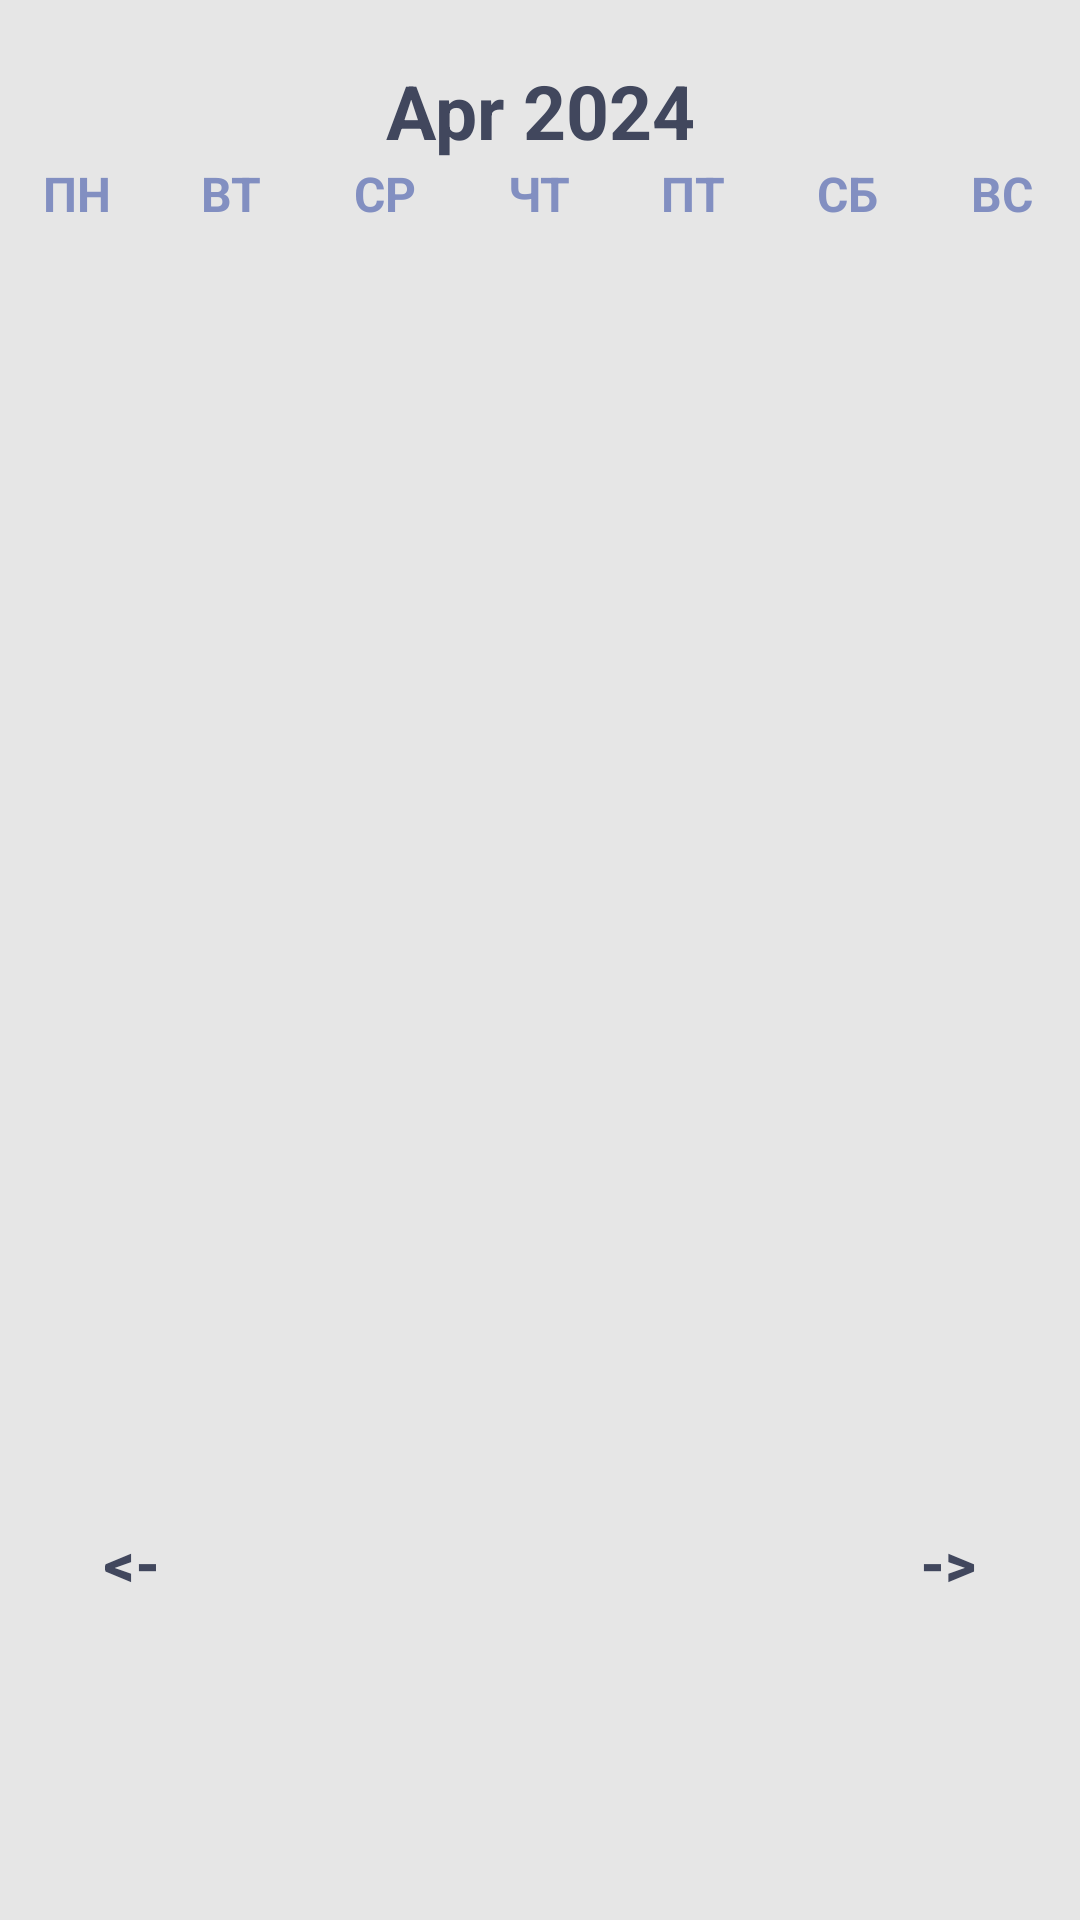

This screen was rendered from an Android layout file. Write that file and the resources it references.
<!-- AndroidManifest.xml: application theme Theme.WC -->
<!-- res/layout/calendar_page.xml -->
<?xml version="1.0" encoding="utf-8"?>
<androidx.constraintlayout.widget.ConstraintLayout xmlns:android="http://schemas.android.com/apk/res/android"
    xmlns:app="http://schemas.android.com/apk/res-auto"
    xmlns:tools="http://schemas.android.com/tools"
    android:id="@+id/main"
    android:layout_width="match_parent"
    android:layout_height="match_parent"
    android:background="@color/creamwhite"
    android:orientation="vertical"
    tools:context=".MainActivity">


    <LinearLayout
        android:id="@+id/liner1"
        android:layout_width="match_parent"
        android:layout_height="wrap_content"
        android:layout_marginTop="20dp"
        android:layout_marginBottom="20dp"
        android:orientation="horizontal"
        app:layout_constraintTop_toTopOf="parent">


        <TextView
            android:id="@+id/monthYearTV"
            android:layout_width="0dp"
            android:layout_height="wrap_content"
            android:layout_weight="2"
            android:text="Apr 2024"
            android:textAlignment="center"
            android:textColor="@color/darkblue"
            android:textSize="25sp"
            android:textStyle="bold" />


    </LinearLayout>

    <LinearLayout
        android:id="@+id/liner2"
        android:layout_width="match_parent"
        android:layout_height="wrap_content"
        android:orientation="horizontal"
        app:layout_constraintTop_toBottomOf="@id/liner1">

        <TextView
            android:layout_width="0dp"
            android:layout_height="wrap_content"
            android:layout_weight="1"
            android:text="ПН"
            android:textAlignment="center"
            android:textColor="@color/lightblue"
            android:textSize="16sp"
            android:textStyle="bold" />

        <TextView
            android:layout_width="0dp"
            android:layout_height="wrap_content"
            android:layout_weight="1"
            android:text="ВТ"
            android:textAlignment="center"
            android:textColor="@color/lightblue"
            android:textSize="16sp"
            android:textStyle="bold" />

        <TextView
            android:layout_width="0dp"
            android:layout_height="wrap_content"
            android:layout_weight="1"
            android:text="СР"
            android:textAlignment="center"
            android:textColor="@color/lightblue"
            android:textSize="16sp"
            android:textStyle="bold" />

        <TextView
            android:layout_width="0dp"
            android:layout_height="wrap_content"
            android:layout_weight="1"
            android:text="ЧТ"
            android:textAlignment="center"
            android:textColor="@color/lightblue"
            android:textSize="16sp"
            android:textStyle="bold" />

        <TextView
            android:layout_width="0dp"
            android:layout_height="wrap_content"
            android:layout_weight="1"
            android:text="ПТ"
            android:textAlignment="center"
            android:textColor="@color/lightblue"
            android:textSize="16sp"
            android:textStyle="bold" />

        <TextView
            android:layout_width="0dp"
            android:layout_height="wrap_content"
            android:layout_weight="1"
            android:text="СБ"
            android:textAlignment="center"
            android:textColor="@color/lightblue"
            android:textSize="16sp"
            android:textStyle="bold" />

        <TextView
            android:layout_width="0dp"
            android:layout_height="wrap_content"
            android:layout_weight="1"
            android:text="ВС"
            android:textAlignment="center"
            android:textColor="@color/lightblue"
            android:textSize="16sp"
            android:textStyle="bold" />
    </LinearLayout>

    <androidx.recyclerview.widget.RecyclerView
        android:id="@+id/calendarRecyclerView"
        android:layout_width="match_parent"
        android:layout_height="match_parent"
        android:layout_marginTop="100dp"
        android:layout_marginBottom="120dp"
        app:layout_constraintTop_toBottomOf="@id/liner2" />

    <Button
        android:id="@+id/prevMonthBut"
        android:layout_width="0dp"
        android:layout_height="wrap_content"
        android:layout_marginBottom="15dp"
        android:layout_weight="1"
        android:background="@null"
        android:text="@string/back"
        android:textColor="@color/darkblue"
        android:textSize="20sp"
        android:textStyle="bold"
        app:layout_constraintBottom_toTopOf="@id/Niz"
        app:layout_constraintLeft_toLeftOf="parent" />

    <Button
        android:id="@+id/nextMonthBut"
        android:layout_width="0dp"
        android:layout_height="wrap_content"
        android:layout_marginBottom="15dp"
        android:layout_weight="1"
        android:background="@null"
        android:text="@string/forward"
        android:textColor="@color/darkblue"
        android:textSize="20sp"
        android:textStyle="bold"
        app:layout_constraintBottom_toTopOf="@id/Niz"
        app:layout_constraintRight_toRightOf="parent" />


    <Button
        android:id="@+id/AddOnBut"
        android:layout_width="wrap_content"
        android:layout_height="wrap_content"
        android:text="+"
        android:background="@color/darkblue"
        android:textColor="@color/white"
        android:textSize="20dp"
        android:visibility="gone"
        app:layout_constraintLeft_toRightOf="@id/prevMonthBut"
        app:layout_constraintRight_toLeftOf="@id/ShowWorkDays"
        app:layout_constraintTop_toTopOf="@id/prevMonthBut" />

    <Button
        android:id="@+id/ShowWorkDays"
        android:layout_width="wrap_content"
        android:layout_height="wrap_content"
        android:text="👁️‍🗨️"
        android:background="@color/darkblue"
        android:textColor="@color/white"
        android:visibility="gone"
        app:layout_constraintLeft_toRightOf="@id/AddOnBut"
        app:layout_constraintRight_toLeftOf="@id/nextMonthBut"
        app:layout_constraintTop_toTopOf="@id/prevMonthBut" />

    <TextView
        android:id="@+id/Niz"
        android:layout_width="match_parent"
        android:layout_height="80dp"
        app:layout_constraintBottom_toBottomOf="parent" />

</androidx.constraintlayout.widget.ConstraintLayout>
<!-- resources referenced by this layout -->
<resources>
  <color name="creamwhite">#E6E6E6</color>
  <color name="darkblue">#41475D</color>
  <color name="lightblue">#828FC1</color>
  <color name="white">#FFFFFFFF</color>
  <string name="back">&lt;-</string>
  <string name="forward">-&gt;</string>
  <style name="Theme.WC" parent="Base.Theme.WC" />
  <style name="Base.Theme.WC" parent="Theme.AppCompat.Light.NoActionBar">
          
          
      </style>
</resources>
